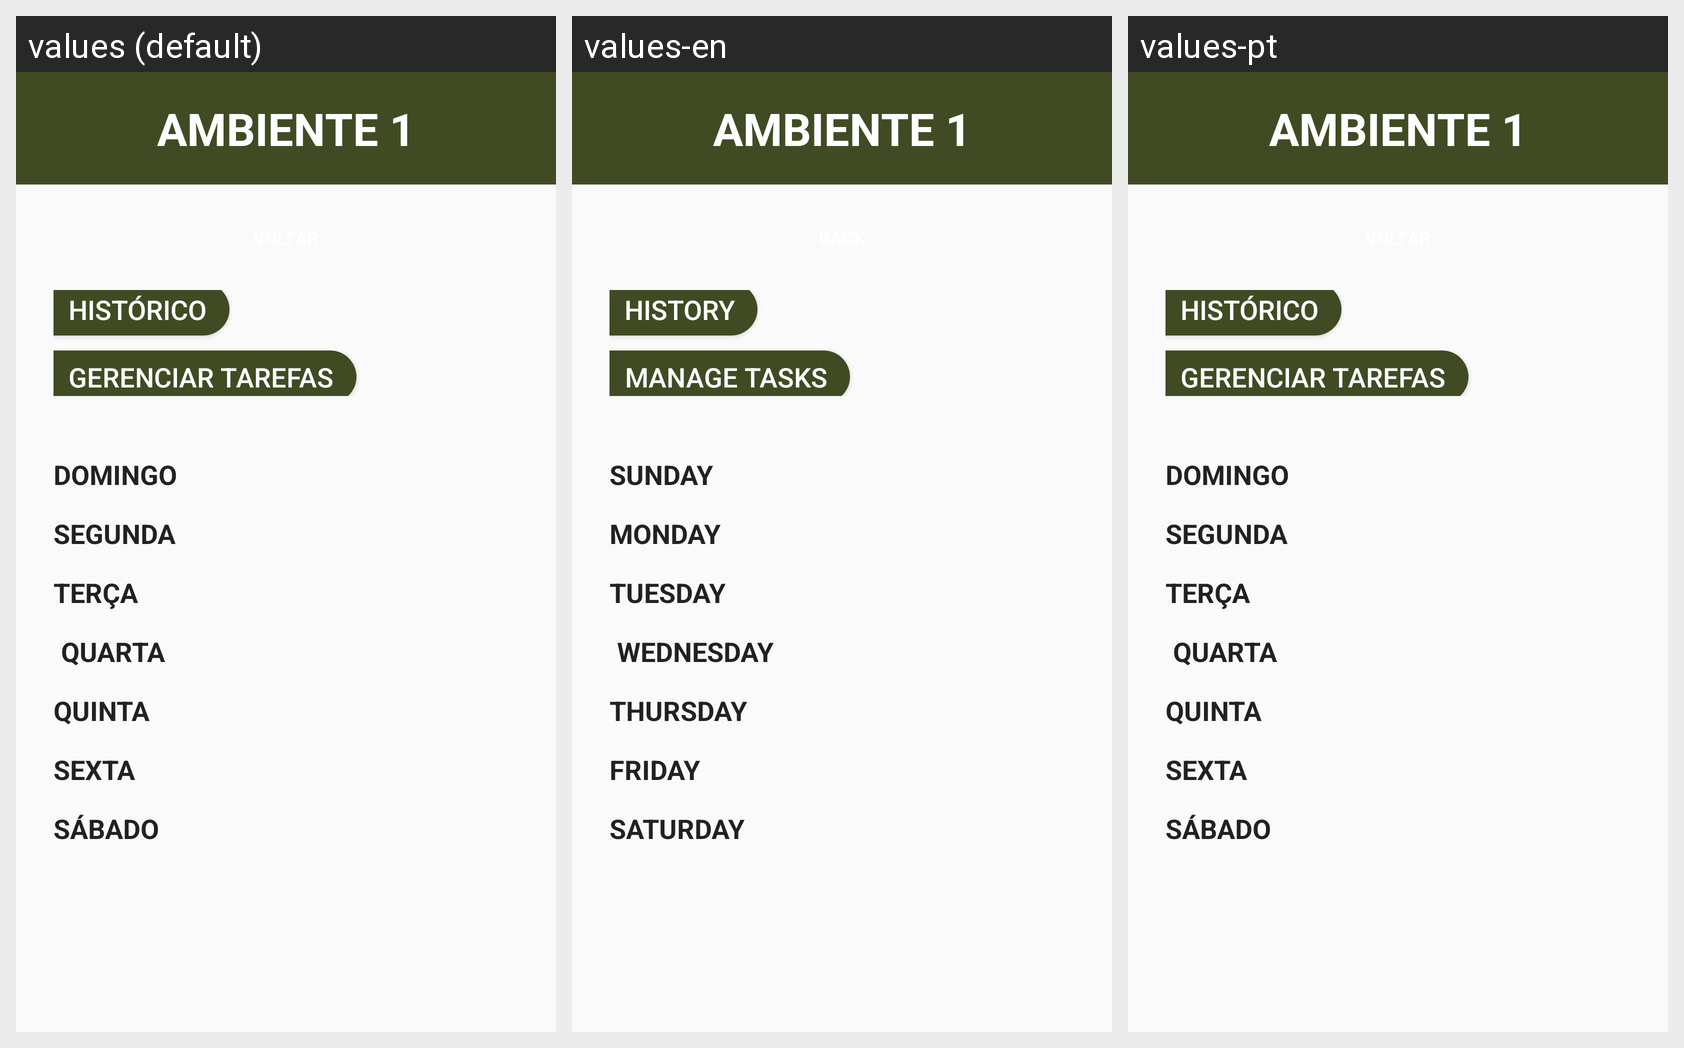

This grid shows one Android layout under several languages. Give, for every string resource on the screen, its name, the default text and each shown locale's text.
Android screen res/layout/fragment_environment_tasks.xml rendered under 3 locales, left to right: values (default), values-en, values-pt. Device: Nexus 5 (rendered at 1080×1920; each locale shown at half size, 540×960, under a caption strip naming it); theme Theme.EstufaSemEstufa.
Strings drawn on this screen, with the default value and each locale's value (text and hints the layout hard-codes, and strings that could not be matched under every locale, appear in the picture but are not listed):

environment_tasks_history
  values: HISTÓRICO
  values-en: HISTORY
  values-pt: HISTÓRICO  [not translated; the default value is used]

environment_tasks_manage_tasks
  values: GERENCIAR TAREFAS
  values-en: MANAGE TASKS
  values-pt: GERENCIAR TAREFAS  [not translated; the default value is used]

environment_tasks_sunday
  values: DOMINGO
  values-en: SUNDAY
  values-pt: DOMINGO  [not translated; the default value is used]

environment_tasks_monday
  values: SEGUNDA
  values-en: MONDAY
  values-pt: SEGUNDA  [not translated; the default value is used]

environment_tasks_tuesday
  values: TERÇA
  values-en: TUESDAY
  values-pt: TERÇA  [not translated; the default value is used]

environment_tasks_wednesday
  values: QUARTA
  values-en: WEDNESDAY
  values-pt: QUARTA  [not translated; the default value is used]

environment_tasks_thursday
  values: QUINTA
  values-en: THURSDAY
  values-pt: QUINTA  [not translated; the default value is used]

environment_tasks_friday
  values: SEXTA
  values-en: FRIDAY
  values-pt: SEXTA  [not translated; the default value is used]

environment_tasks_saturday
  values: SÁBADO
  values-en: SATURDAY
  values-pt: SÁBADO  [not translated; the default value is used]
